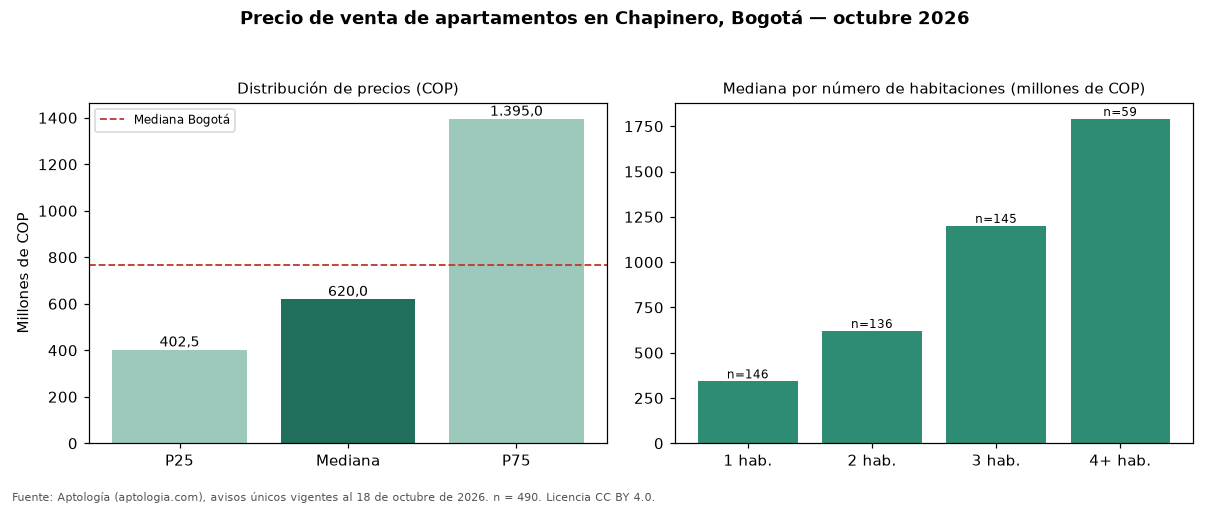

Values plotted in this chart, from the file beside it:
seccion, metrica, valor_cop, n
precio, p25, 402500000, 490
precio, mediana, 620000000, 490
precio, p75, 1395000000, 490
cop_por_m2, p25, 6750000, 490
cop_por_m2, mediana, 8275862, 490
cop_por_m2, p75, 10110974, 490
area, area_mediana_m2, 86.8, 490
habitaciones, 1, 341910800, 146
habitaciones, 2, 619950000, 136
habitaciones, 3, 1200000000, 145
habitaciones, 4+, 1790000000, 59
administracion, mediana, 682000, 429
estrato, moda, 4, 
parqueadero, porcentaje_con_parqueadero, 74.9, 490
ciudad, mediana_ciudad, 765000000, 33308
ciudad, mediana_cop_por_m2_ciudad, 7407407, 33308
